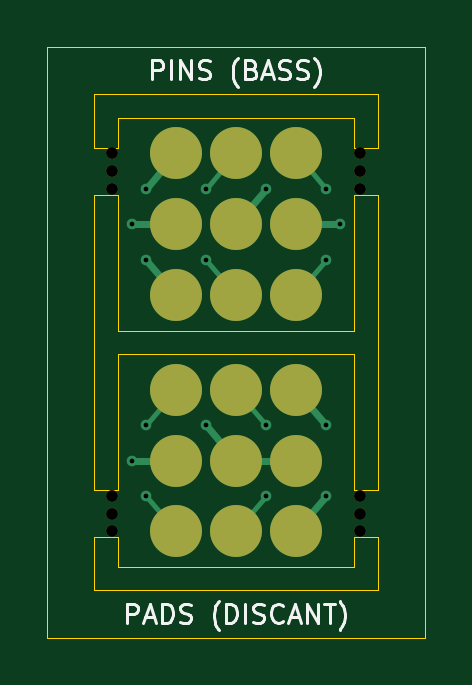
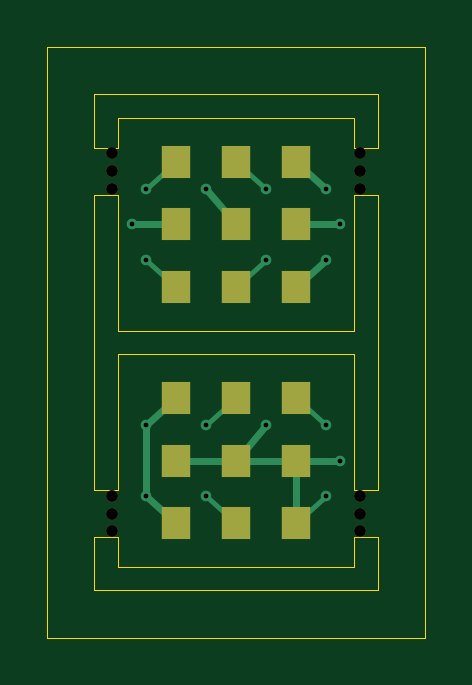
Circuit board: 10 layer files. Board 16.0 x 25.0 mm.
- bottom_copper: contact-B_Cu.gbl (3597 bytes)
- bottom_mask: contact-B_Mask.gbs (1368 bytes)
- paste: contact-B_Paste.gbp (490 bytes)
- bottom_silk: contact-B_Silkscreen.gbo (491 bytes)
- outline: contact-Edge_Cuts.gm1 (2152 bytes)
- top_copper: contact-F_Cu.gtl (3496 bytes)
- top_mask: contact-F_Mask.gts (1398 bytes)
- paste: contact-F_Paste.gtp (790 bytes)
- top_silk: contact-F_Silkscreen.gto (12507 bytes)
- drill: contact.drl (846 bytes)

=== bottom_copper: contact-B_Cu.gbl ===
%TF.GenerationSoftware,KiCad,Pcbnew,9.0.9-9.0.9~ubuntu24.04.1*%
%TF.CreationDate,2026-11-15T22:13:13+01:00*%
%TF.ProjectId,contact,636f6e74-6163-4742-9e6b-696361645f70,rev?*%
%TF.SameCoordinates,Original*%
%TF.FileFunction,Copper,L2,Bot*%
%TF.FilePolarity,Positive*%
%FSLAX46Y46*%
G04 Gerber Fmt 4.6, Leading zero omitted, Abs format (unit mm)*
G04 Created by KiCad (PCBNEW 9.0.9-9.0.9~ubuntu24.04.1) date 2026-11-15 22:13:13*
%MOMM*%
%LPD*%
G01*
G04 APERTURE LIST*
%TA.AperFunction,SMDPad,CuDef*%
%ADD10R,1.200000X1.400000*%
%TD*%
%TA.AperFunction,ViaPad*%
%ADD11C,0.450000*%
%TD*%
%TA.AperFunction,Conductor*%
%ADD12C,0.300000*%
%TD*%
%TA.AperFunction,Conductor*%
%ADD13C,0.200000*%
%TD*%
G04 APERTURE END LIST*
D10*
%TO.P,W2,1*%
%TO.N,D_3V3*%
X152540000Y-102350000D03*
%TO.P,W2,2*%
%TO.N,D_SDA*%
X150000000Y-102350000D03*
%TO.P,W2,3*%
%TO.N,D_SCL*%
X147460000Y-102350000D03*
%TO.P,W2,4*%
%TO.N,D_GND*%
X152540000Y-105000000D03*
%TO.P,W2,5*%
X150000000Y-105000000D03*
%TO.P,W2,6*%
X147460000Y-105000000D03*
%TO.P,W2,7*%
%TO.N,D_3V3*%
X152540000Y-107650000D03*
%TO.P,W2,8*%
%TO.N,D_INT*%
X150000000Y-107650000D03*
%TO.P,W2,9*%
%TO.N,D_GND*%
X147460000Y-107650000D03*
%TD*%
%TO.P,W1,1*%
%TO.N,B_3V3_A*%
X147460000Y-92350000D03*
%TO.P,W1,2*%
%TO.N,B_SDA*%
X150000000Y-92350000D03*
%TO.P,W1,3*%
%TO.N,B_SCL*%
X152540000Y-92350000D03*
%TO.P,W1,4*%
%TO.N,B_GND_A*%
X147460000Y-95000000D03*
%TO.P,W1,5*%
%TO.N,B_GND_B*%
X150000000Y-95000000D03*
%TO.P,W1,6*%
%TO.N,B_GND_C*%
X152540000Y-95000000D03*
%TO.P,W1,7*%
%TO.N,B_3V3_B*%
X147460000Y-97650000D03*
%TO.P,W1,8*%
%TO.N,B_INT*%
X150000000Y-97650000D03*
%TO.P,W1,9*%
%TO.N,B_DET*%
X152540000Y-97650000D03*
%TD*%
D11*
%TO.N,B_3V3_A*%
X146190000Y-93500000D03*
%TO.N,B_SDA*%
X148730000Y-93500000D03*
%TO.N,B_SCL*%
X153810000Y-93500000D03*
%TO.N,B_GND_A*%
X145600000Y-95000000D03*
%TO.N,B_GND_B*%
X151270000Y-93500000D03*
%TO.N,B_GND_C*%
X154400000Y-95000000D03*
%TO.N,B_3V3_B*%
X146190000Y-96500000D03*
%TO.N,B_INT*%
X148730000Y-96500000D03*
%TO.N,B_DET*%
X153810000Y-96500000D03*
%TO.N,D_3V3*%
X153810000Y-103500000D03*
X153810000Y-106500000D03*
%TO.N,D_SDA*%
X151270000Y-103500000D03*
%TO.N,D_SCL*%
X146190000Y-103500000D03*
%TO.N,D_GND*%
X145600000Y-105000000D03*
X148730000Y-103500000D03*
X146190000Y-106500000D03*
%TO.N,D_INT*%
X151270000Y-106500000D03*
%TD*%
D12*
%TO.N,B_3V3_A*%
X146190000Y-93500000D02*
X147460000Y-92350000D01*
D13*
%TO.N,B_SDA*%
X148730000Y-93500000D02*
X150000000Y-92350000D01*
%TO.N,B_SCL*%
X153810000Y-93500000D02*
X152540000Y-92350000D01*
D12*
%TO.N,B_GND_A*%
X145600000Y-95000000D02*
X147460000Y-95000000D01*
%TO.N,B_GND_B*%
X151270000Y-93500000D02*
X150000000Y-95000000D01*
%TO.N,B_GND_C*%
X154400000Y-95000000D02*
X152540000Y-95000000D01*
%TO.N,B_3V3_B*%
X146190000Y-96500000D02*
X147460000Y-97650000D01*
D13*
%TO.N,B_INT*%
X148730000Y-96500000D02*
X150000000Y-97650000D01*
%TO.N,B_DET*%
X153810000Y-96500000D02*
X152540000Y-97650000D01*
D12*
%TO.N,D_3V3*%
X153810000Y-103500000D02*
X152540000Y-102350000D01*
X153810000Y-106500000D02*
X152540000Y-107650000D01*
X153810000Y-103500000D02*
X153810000Y-106500000D01*
D13*
%TO.N,D_SDA*%
X151270000Y-103500000D02*
X150000000Y-102350000D01*
%TO.N,D_SCL*%
X146190000Y-103500000D02*
X147460000Y-102350000D01*
D12*
%TO.N,D_GND*%
X147460000Y-107650000D02*
X147460000Y-105000000D01*
X152540000Y-105000000D02*
X147460000Y-105000000D01*
D13*
X146190000Y-106500000D02*
X147460000Y-107650000D01*
D12*
X145600000Y-105000000D02*
X147460000Y-105000000D01*
X148730000Y-103500000D02*
X150000000Y-105000000D01*
D13*
%TO.N,D_INT*%
X151270000Y-106500000D02*
X150000000Y-107650000D01*
%TD*%
M02*

=== bottom_mask: contact-B_Mask.gbs ===
%TF.GenerationSoftware,KiCad,Pcbnew,9.0.9-9.0.9~ubuntu24.04.1*%
%TF.CreationDate,2026-11-15T22:13:13+01:00*%
%TF.ProjectId,contact,636f6e74-6163-4742-9e6b-696361645f70,rev?*%
%TF.SameCoordinates,Original*%
%TF.FileFunction,Soldermask,Bot*%
%TF.FilePolarity,Negative*%
%FSLAX46Y46*%
G04 Gerber Fmt 4.6, Leading zero omitted, Abs format (unit mm)*
G04 Created by KiCad (PCBNEW 9.0.9-9.0.9~ubuntu24.04.1) date 2026-11-15 22:13:13*
%MOMM*%
%LPD*%
G01*
G04 APERTURE LIST*
%ADD10C,0.500000*%
%ADD11R,1.200000X1.400000*%
G04 APERTURE END LIST*
D10*
%TO.C,MB*%
X144750000Y-92000000D03*
X144750000Y-92750000D03*
X144750000Y-93500000D03*
X144750000Y-106500000D03*
X144750000Y-107250000D03*
X144750000Y-108000000D03*
X155250000Y-92000000D03*
X155250000Y-92750000D03*
X155250000Y-93500000D03*
X155250000Y-106500000D03*
X155250000Y-107250000D03*
X155250000Y-108000000D03*
%TD*%
D11*
%TO.C,W2*%
X152540000Y-102350000D03*
X150000000Y-102350000D03*
X147460000Y-102350000D03*
X152540000Y-105000000D03*
X150000000Y-105000000D03*
X147460000Y-105000000D03*
X152540000Y-107650000D03*
X150000000Y-107650000D03*
X147460000Y-107650000D03*
%TD*%
%TO.C,W1*%
X147460000Y-92350000D03*
X150000000Y-92350000D03*
X152540000Y-92350000D03*
X147460000Y-95000000D03*
X150000000Y-95000000D03*
X152540000Y-95000000D03*
X147460000Y-97650000D03*
X150000000Y-97650000D03*
X152540000Y-97650000D03*
%TD*%
M02*

=== paste: contact-B_Paste.gbp ===
%TF.GenerationSoftware,KiCad,Pcbnew,9.0.9-9.0.9~ubuntu24.04.1*%
%TF.CreationDate,2026-11-15T22:13:13+01:00*%
%TF.ProjectId,contact,636f6e74-6163-4742-9e6b-696361645f70,rev?*%
%TF.SameCoordinates,Original*%
%TF.FileFunction,Paste,Bot*%
%TF.FilePolarity,Positive*%
%FSLAX46Y46*%
G04 Gerber Fmt 4.6, Leading zero omitted, Abs format (unit mm)*
G04 Created by KiCad (PCBNEW 9.0.9-9.0.9~ubuntu24.04.1) date 2026-11-15 22:13:13*
%MOMM*%
%LPD*%
G01*
G04 APERTURE LIST*
G04 APERTURE END LIST*
M02*

=== bottom_silk: contact-B_Silkscreen.gbo ===
%TF.GenerationSoftware,KiCad,Pcbnew,9.0.9-9.0.9~ubuntu24.04.1*%
%TF.CreationDate,2026-11-15T22:13:13+01:00*%
%TF.ProjectId,contact,636f6e74-6163-4742-9e6b-696361645f70,rev?*%
%TF.SameCoordinates,Original*%
%TF.FileFunction,Legend,Bot*%
%TF.FilePolarity,Positive*%
%FSLAX46Y46*%
G04 Gerber Fmt 4.6, Leading zero omitted, Abs format (unit mm)*
G04 Created by KiCad (PCBNEW 9.0.9-9.0.9~ubuntu24.04.1) date 2026-11-15 22:13:13*
%MOMM*%
%LPD*%
G01*
G04 APERTURE LIST*
G04 APERTURE END LIST*
M02*

=== outline: contact-Edge_Cuts.gm1 ===
%TF.GenerationSoftware,KiCad,Pcbnew,9.0.9-9.0.9~ubuntu24.04.1*%
%TF.CreationDate,2026-11-15T22:13:13+01:00*%
%TF.ProjectId,contact,636f6e74-6163-4742-9e6b-696361645f70,rev?*%
%TF.SameCoordinates,Original*%
%TF.FileFunction,Profile,NP*%
%FSLAX46Y46*%
G04 Gerber Fmt 4.6, Leading zero omitted, Abs format (unit mm)*
G04 Created by KiCad (PCBNEW 9.0.9-9.0.9~ubuntu24.04.1) date 2026-11-15 22:13:13*
%MOMM*%
%LPD*%
G01*
G04 APERTURE LIST*
%TA.AperFunction,Profile*%
%ADD10C,0.050000*%
%TD*%
G04 APERTURE END LIST*
D10*
X142000000Y-87500000D02*
X142000000Y-112500000D01*
X142000000Y-112500000D02*
X158000000Y-112500000D01*
X144000000Y-89500000D02*
X156000000Y-89500000D01*
X144000000Y-91750000D02*
X144000000Y-89500000D01*
X144000000Y-93750000D02*
X145000000Y-93750000D01*
X144000000Y-106250000D02*
X144000000Y-93750000D01*
X144000000Y-108250000D02*
X144000000Y-110500000D01*
X144000000Y-110500000D02*
X156000000Y-110500000D01*
X145000000Y-90500000D02*
X145000000Y-91750000D01*
X145000000Y-91750000D02*
X144000000Y-91750000D01*
X145000000Y-93750000D02*
X145000000Y-99500000D01*
X145000000Y-99500000D02*
X155000000Y-99500000D01*
X145000000Y-100500000D02*
X145000000Y-106250000D01*
X145000000Y-106250000D02*
X144000000Y-106250000D01*
X145000000Y-108250000D02*
X144000000Y-108250000D01*
X145000000Y-109500000D02*
X145000000Y-108250000D01*
X155000000Y-90500000D02*
X145000000Y-90500000D01*
X155000000Y-91750000D02*
X155000000Y-90500000D01*
X155000000Y-93750000D02*
X156000000Y-93750000D01*
X155000000Y-99500000D02*
X155000000Y-93750000D01*
X155000000Y-100500000D02*
X145000000Y-100500000D01*
X155000000Y-106250000D02*
X155000000Y-100500000D01*
X155000000Y-108250000D02*
X155000000Y-109500000D01*
X155000000Y-109500000D02*
X145000000Y-109500000D01*
X156000000Y-89500000D02*
X156000000Y-91750000D01*
X156000000Y-91750000D02*
X155000000Y-91750000D01*
X156000000Y-93750000D02*
X156000000Y-106250000D01*
X156000000Y-106250000D02*
X155000000Y-106250000D01*
X156000000Y-108250000D02*
X155000000Y-108250000D01*
X156000000Y-110500000D02*
X156000000Y-108250000D01*
X158000000Y-87500000D02*
X142000000Y-87500000D01*
X158000000Y-112500000D02*
X158000000Y-87500000D01*
M02*

=== top_copper: contact-F_Cu.gtl ===
%TF.GenerationSoftware,KiCad,Pcbnew,9.0.9-9.0.9~ubuntu24.04.1*%
%TF.CreationDate,2026-11-15T22:13:13+01:00*%
%TF.ProjectId,contact,636f6e74-6163-4742-9e6b-696361645f70,rev?*%
%TF.SameCoordinates,Original*%
%TF.FileFunction,Copper,L1,Top*%
%TF.FilePolarity,Positive*%
%FSLAX46Y46*%
G04 Gerber Fmt 4.6, Leading zero omitted, Abs format (unit mm)*
G04 Created by KiCad (PCBNEW 9.0.9-9.0.9~ubuntu24.04.1) date 2026-11-15 22:13:13*
%MOMM*%
%LPD*%
G01*
G04 APERTURE LIST*
%TA.AperFunction,SMDPad,CuDef*%
%ADD10C,2.200000*%
%TD*%
%TA.AperFunction,ViaPad*%
%ADD11C,0.450000*%
%TD*%
%TA.AperFunction,Conductor*%
%ADD12C,0.300000*%
%TD*%
%TA.AperFunction,Conductor*%
%ADD13C,0.200000*%
%TD*%
G04 APERTURE END LIST*
D10*
%TO.P,J1,1*%
%TO.N,B_3V3_A*%
X147460000Y-92000000D03*
%TO.P,J1,2*%
%TO.N,B_SDA*%
X150000000Y-92000000D03*
%TO.P,J1,3*%
%TO.N,B_SCL*%
X152540000Y-92000000D03*
%TD*%
%TO.P,J3,1*%
%TO.N,B_3V3_B*%
X147460000Y-98000000D03*
%TO.P,J3,2*%
%TO.N,B_INT*%
X150000000Y-98000000D03*
%TO.P,J3,3*%
%TO.N,B_DET*%
X152540000Y-98000000D03*
%TD*%
%TO.P,J2,1*%
%TO.N,B_GND_A*%
X147460000Y-95000000D03*
%TO.P,J2,2*%
%TO.N,B_GND_B*%
X150000000Y-95000000D03*
%TO.P,J2,3*%
%TO.N,B_GND_C*%
X152540000Y-95000000D03*
%TD*%
%TO.P,K1,1*%
%TO.N,D_3V3*%
X152540000Y-102000000D03*
%TO.P,K1,2*%
%TO.N,D_SDA*%
X150000000Y-102000000D03*
%TO.P,K1,3*%
%TO.N,D_SCL*%
X147460000Y-102000000D03*
%TO.P,K1,4*%
%TO.N,D_GND*%
X152540000Y-105000000D03*
%TO.P,K1,5*%
X150000000Y-105000000D03*
%TO.P,K1,6*%
X147460000Y-105000000D03*
%TO.P,K1,7*%
%TO.N,D_3V3*%
X152540000Y-108000000D03*
%TO.P,K1,8*%
%TO.N,D_INT*%
X150000000Y-108000000D03*
%TO.P,K1,9*%
%TO.N,D_GND*%
X147460000Y-108000000D03*
%TD*%
D11*
%TO.N,B_3V3_A*%
X146190000Y-93500000D03*
%TO.N,B_SDA*%
X148730000Y-93500000D03*
%TO.N,B_SCL*%
X153810000Y-93500000D03*
%TO.N,B_GND_A*%
X145600000Y-95000000D03*
%TO.N,B_GND_B*%
X151270000Y-93500000D03*
%TO.N,B_GND_C*%
X154400000Y-95000000D03*
%TO.N,B_3V3_B*%
X146190000Y-96500000D03*
%TO.N,B_INT*%
X148730000Y-96500000D03*
%TO.N,B_DET*%
X153810000Y-96500000D03*
%TO.N,D_3V3*%
X153810000Y-103500000D03*
X153810000Y-106500000D03*
%TO.N,D_SDA*%
X151270000Y-103500000D03*
%TO.N,D_SCL*%
X146190000Y-103500000D03*
%TO.N,D_GND*%
X145600000Y-105000000D03*
X148730000Y-103500000D03*
X146190000Y-106500000D03*
%TO.N,D_INT*%
X151270000Y-106500000D03*
%TD*%
D12*
%TO.N,B_3V3_A*%
X147460000Y-92000000D02*
X146190000Y-93500000D01*
D13*
%TO.N,B_SDA*%
X150000000Y-92000000D02*
X148730000Y-93500000D01*
%TO.N,B_SCL*%
X152540000Y-92000000D02*
X153810000Y-93500000D01*
D12*
%TO.N,B_GND_A*%
X147460000Y-95000000D02*
X145600000Y-95000000D01*
%TO.N,B_GND_B*%
X150000000Y-95000000D02*
X151270000Y-93500000D01*
%TO.N,B_GND_C*%
X152540000Y-95000000D02*
X154400000Y-95000000D01*
%TO.N,B_3V3_B*%
X147460000Y-98000000D02*
X146190000Y-96500000D01*
D13*
%TO.N,B_INT*%
X150000000Y-98000000D02*
X148730000Y-96500000D01*
%TO.N,B_DET*%
X152540000Y-98000000D02*
X153810000Y-96500000D01*
D12*
%TO.N,D_3V3*%
X152540000Y-108000000D02*
X153810000Y-106500000D01*
X152540000Y-102000000D02*
X153810000Y-103500000D01*
D13*
%TO.N,D_SDA*%
X150000000Y-102000000D02*
X151270000Y-103500000D01*
%TO.N,D_SCL*%
X147460000Y-102000000D02*
X146190000Y-103500000D01*
D12*
%TO.N,D_GND*%
X147460000Y-105000000D02*
X145600000Y-105000000D01*
X150000000Y-105000000D02*
X148730000Y-103500000D01*
D13*
X147460000Y-108000000D02*
X146190000Y-106500000D01*
D12*
X152540000Y-105000000D02*
X150000000Y-105000000D01*
D13*
%TO.N,D_INT*%
X150000000Y-108000000D02*
X151270000Y-106500000D01*
%TD*%
M02*

=== top_mask: contact-F_Mask.gts ===
%TF.GenerationSoftware,KiCad,Pcbnew,9.0.9-9.0.9~ubuntu24.04.1*%
%TF.CreationDate,2026-11-15T22:13:13+01:00*%
%TF.ProjectId,contact,636f6e74-6163-4742-9e6b-696361645f70,rev?*%
%TF.SameCoordinates,Original*%
%TF.FileFunction,Soldermask,Top*%
%TF.FilePolarity,Negative*%
%FSLAX46Y46*%
G04 Gerber Fmt 4.6, Leading zero omitted, Abs format (unit mm)*
G04 Created by KiCad (PCBNEW 9.0.9-9.0.9~ubuntu24.04.1) date 2026-11-15 22:13:13*
%MOMM*%
%LPD*%
G01*
G04 APERTURE LIST*
%ADD10C,2.200000*%
%ADD11C,0.500000*%
G04 APERTURE END LIST*
D10*
%TO.C,J1*%
X147460000Y-92000000D03*
X150000000Y-92000000D03*
X152540000Y-92000000D03*
%TD*%
D11*
%TO.C,MB*%
X144750000Y-92000000D03*
X144750000Y-92750000D03*
X144750000Y-93500000D03*
X144750000Y-106500000D03*
X144750000Y-107250000D03*
X144750000Y-108000000D03*
X155250000Y-92000000D03*
X155250000Y-92750000D03*
X155250000Y-93500000D03*
X155250000Y-106500000D03*
X155250000Y-107250000D03*
X155250000Y-108000000D03*
%TD*%
D10*
%TO.C,J3*%
X147460000Y-98000000D03*
X150000000Y-98000000D03*
X152540000Y-98000000D03*
%TD*%
%TO.C,J2*%
X147460000Y-95000000D03*
X150000000Y-95000000D03*
X152540000Y-95000000D03*
%TD*%
%TO.C,K1*%
X152540000Y-102000000D03*
X150000000Y-102000000D03*
X147460000Y-102000000D03*
X152540000Y-105000000D03*
X150000000Y-105000000D03*
X147460000Y-105000000D03*
X152540000Y-108000000D03*
X150000000Y-108000000D03*
X147460000Y-108000000D03*
%TD*%
M02*

=== paste: contact-F_Paste.gtp ===
%TF.GenerationSoftware,KiCad,Pcbnew,9.0.9-9.0.9~ubuntu24.04.1*%
%TF.CreationDate,2026-11-15T22:13:13+01:00*%
%TF.ProjectId,contact,636f6e74-6163-4742-9e6b-696361645f70,rev?*%
%TF.SameCoordinates,Original*%
%TF.FileFunction,Paste,Top*%
%TF.FilePolarity,Positive*%
%FSLAX46Y46*%
G04 Gerber Fmt 4.6, Leading zero omitted, Abs format (unit mm)*
G04 Created by KiCad (PCBNEW 9.0.9-9.0.9~ubuntu24.04.1) date 2026-11-15 22:13:13*
%MOMM*%
%LPD*%
G01*
G04 APERTURE LIST*
%ADD10C,2.200000*%
G04 APERTURE END LIST*
D10*
%TO.C,J1*%
X147460000Y-92000000D03*
X150000000Y-92000000D03*
X152540000Y-92000000D03*
%TD*%
%TO.C,J3*%
X147460000Y-98000000D03*
X150000000Y-98000000D03*
X152540000Y-98000000D03*
%TD*%
%TO.C,J2*%
X147460000Y-95000000D03*
X150000000Y-95000000D03*
X152540000Y-95000000D03*
%TD*%
M02*

=== top_silk: contact-F_Silkscreen.gto (12507 bytes, source omitted) ===
=== drill: contact.drl ===
M48
; DRILL file {KiCad 9.0.9-9.0.9~ubuntu24.04.1} date 2026-11-15T22:13:14+0100
; FORMAT={-:-/ absolute / metric / decimal}
; #@! TF.CreationDate,2026-11-15T22:13:14+01:00
; #@! TF.GenerationSoftware,Kicad,Pcbnew,9.0.9-9.0.9~ubuntu24.04.1
; #@! TF.FileFunction,MixedPlating,1,2
FMAT,2
METRIC
; #@! TA.AperFunction,Plated,PTH,ViaDrill
T1C0.200
; #@! TA.AperFunction,NonPlated,NPTH,ComponentDrill
T2C0.500
%
G90
G05
T1
X145.6Y-95.0
X145.6Y-105.0
X146.19Y-93.5
X146.19Y-96.5
X146.19Y-103.5
X146.19Y-106.5
X148.73Y-93.5
X148.73Y-96.5
X148.73Y-103.5
X151.27Y-93.5
X151.27Y-103.5
X151.27Y-106.5
X153.81Y-93.5
X153.81Y-96.5
X153.81Y-103.5
X153.81Y-106.5
X154.4Y-95.0
T2
X144.75Y-92.0
X144.75Y-92.75
X144.75Y-93.5
X144.75Y-106.5
X144.75Y-107.25
X144.75Y-108.0
X155.25Y-92.0
X155.25Y-92.75
X155.25Y-93.5
X155.25Y-106.5
X155.25Y-107.25
X155.25Y-108.0
M30
